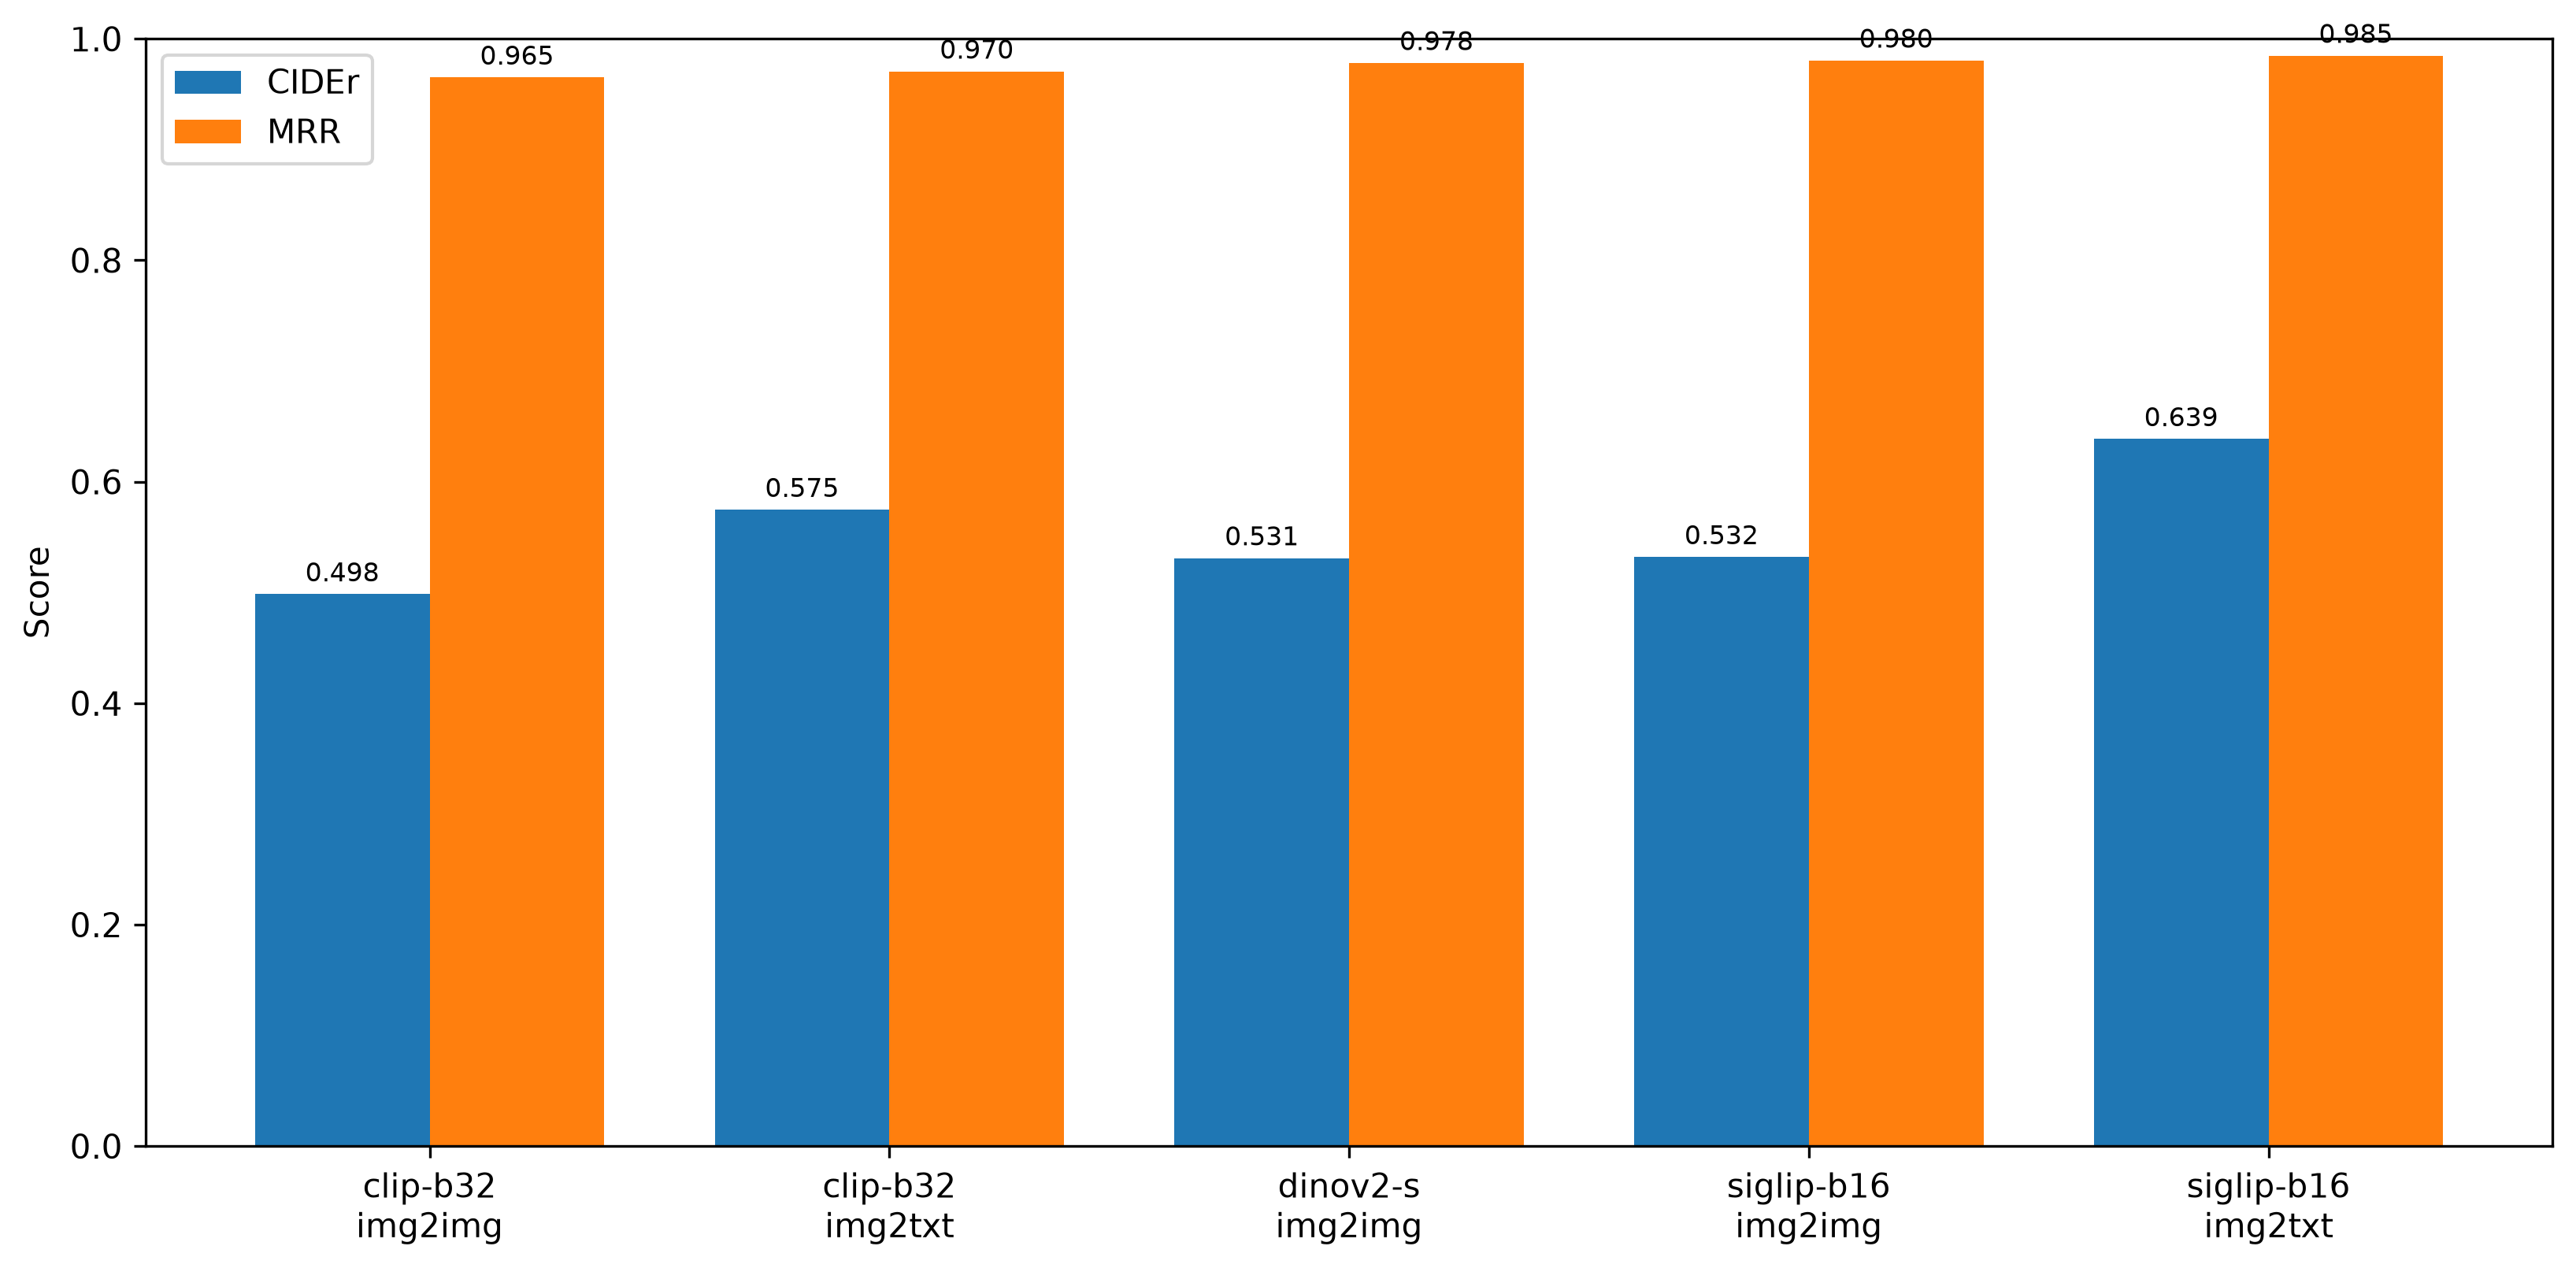

The data file committed next to this chart (first rows):
dataset, experiment, source, report_note, config, encoder, mode, n_queries, queries_without_objects, relevance_queries, recall@1, precision@1, recall@5, precision@5, recall@10, precision@10, mrr, cider, random_caption_cider_seed42, latency_ms_per_query_median_5_repeats
test_1000, test_1000_val2017, val2017, independent second test, disjoint from t…, clip-b32|img2img, clip-b32, img2img, 1000, 0, 1000, 0.943, 0.943, 0.993, 0.93, 0.996, 0.921, 0.9651, 0.4984, 0.02704, 1.3
test_1000, test_1000_val2017, val2017, independent second test, disjoint from t…, clip-b32|img2txt, clip-b32, img2txt, 1000, 0, 1000, 0.952, 0.952, 0.992, 0.949, 0.996, 0.9474, 0.9705, 0.5746, 0.02704, 6.141
test_1000, test_1000_val2017, val2017, independent second test, disjoint from t…, dinov2-s|img2img, dinov2-s, img2img, 1000, 0, 1000, 0.965, 0.965, 0.994, 0.9544, 0.996, 0.9495, 0.9781, 0.5309, 0.02704, 1.126
test_1000, test_1000_val2017, val2017, independent second test, disjoint from t…, siglip-b16|img2img, siglip-b16, img2img, 1000, 0, 1000, 0.966, 0.966, 0.996, 0.9606, 0.999, 0.9552, 0.9804, 0.532, 0.02704, 1.289
test_1000, test_1000_val2017, val2017, independent second test, disjoint from t…, siglip-b16|img2txt, siglip-b16, img2txt, 1000, 0, 1000, 0.973, 0.973, 0.999, 0.9664, 1.0, 0.9632, 0.9847, 0.6385, 0.02704, 6.853
